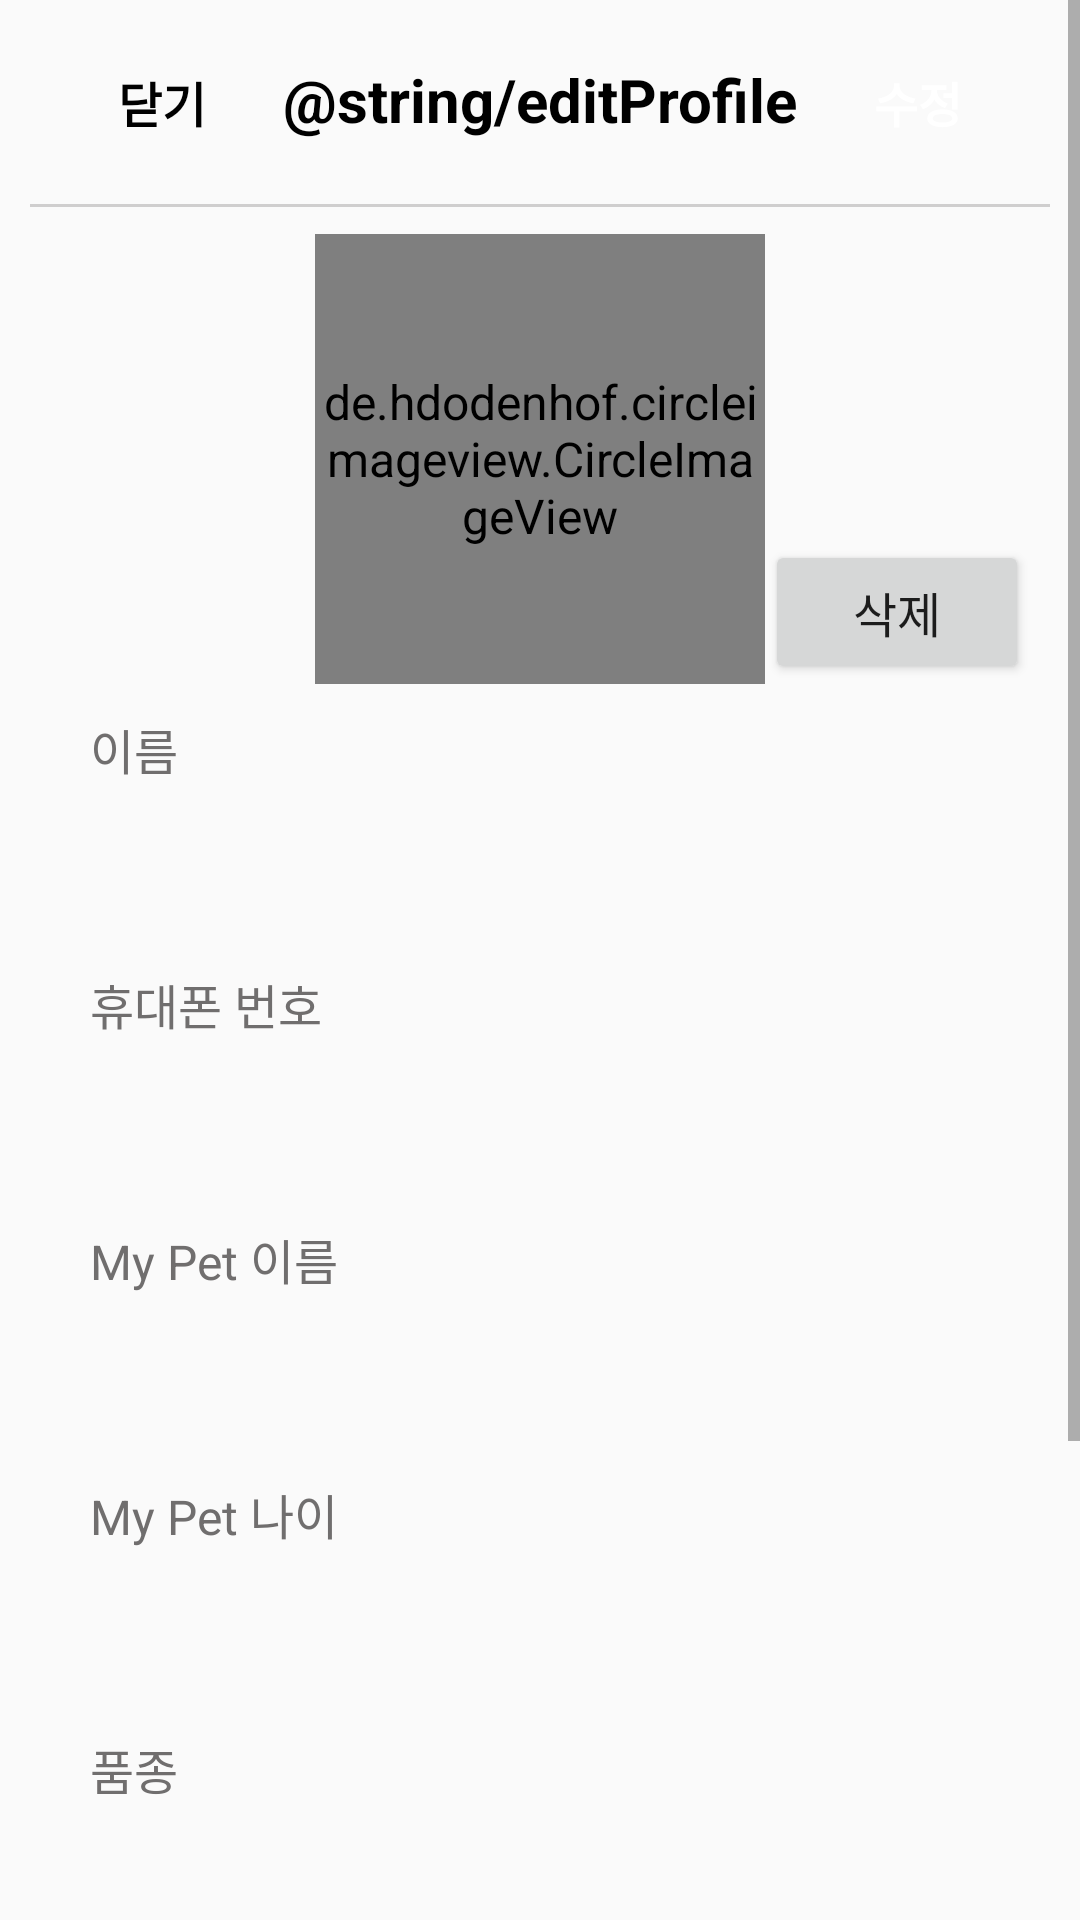

Here is an Android app screen rendered from its layout file. Give the layout XML and the strings, colors and styles it references.
<!-- AndroidManifest.xml: application theme Theme.MyPetCare -->
<!-- res/layout/dialog_my_profile.xml -->
<?xml version="1.0" encoding="utf-8"?>
<ScrollView xmlns:android="http://schemas.android.com/apk/res/android"
    xmlns:tools="http://schemas.android.com/tools"
    xmlns:app="http://schemas.android.com/apk/res-auto"
    android:layout_width="match_parent"
    android:layout_height="match_parent"
    android:fillViewport="true"
    tools:context=".bottomNavigation.setting.view.MyProfile">

    <androidx.constraintlayout.widget.ConstraintLayout
        android:id="@+id/profile_layout"
        android:layout_width="match_parent"
        android:layout_height="wrap_content"
        android:layout_margin="10dp" >

        
        <Button
            android:id="@+id/proFile_close"
            android:layout_width="wrap_content"
            android:layout_height="wrap_content"
            android:text="@string/close"
            android:textStyle="bold"
            android:textColor="@color/black"
            android:background="@color/transparent"
            app:layout_constraintTop_toTopOf="parent"
            app:layout_constraintStart_toStartOf="parent" />

        <TextView
            android:layout_width="wrap_content"
            android:layout_height="0dp"
            android:gravity="center"
            android:text="@string/editProfile"
            android:textSize="20sp"
            android:textStyle="bold"
            android:textColor="@color/black"
            android:maxLines="1"
            android:autoSizeTextType="uniform"
            app:layout_constraintBaseline_toBaselineOf="@+id/proFile_close"
            app:layout_constraintTop_toTopOf="parent"
            app:layout_constraintStart_toEndOf="@+id/proFile_close"
            app:layout_constraintEnd_toStartOf="@+id/profile_complete"
            app:layout_constraintBottom_toTopOf="@+id/profile_line1" />

        
        <Button
            android:id="@+id/profile_complete"
            android:layout_width="wrap_content"
            android:layout_height="wrap_content"
            android:text="@string/edit"
            android:textStyle="bold"
            android:textColor="@drawable/text_effect"
            android:background="@drawable/button_effect_blue"
            app:layout_constraintTop_toTopOf="parent"
            app:layout_constraintEnd_toEndOf="parent" />

        <View
            android:id="@+id/profile_line1"
            android:layout_width="match_parent"
            android:layout_height="1dp"
            android:layout_marginTop="10dp"
            android:background="@color/darkGray"
            app:layout_constraintTop_toBottomOf="@+id/proFile_close"
            app:layout_constraintStart_toStartOf="parent"
            app:layout_constraintEnd_toEndOf="parent" />

        
        <de.hdodenhof.circleimageview.CircleImageView
            android:id="@+id/profile_profileImage"
            android:layout_width="150dp"
            android:layout_height="150dp"
            android:layout_marginTop="20dp"
            android:src="@drawable/basic_profile_image"
            app:civ_border_color="@color/white"
            app:civ_border_width="2dp"
            app:layout_constraintTop_toBottomOf="@+id/proFile_close"
            app:layout_constraintEnd_toEndOf="parent"
            app:layout_constraintStart_toStartOf="parent" />

        
        <Button
            android:id="@+id/profile_deleteProfileImage"
            android:layout_width="wrap_content"
            android:layout_height="wrap_content"
            android:text="@string/delete"
            app:layout_constraintStart_toEndOf="@+id/profile_profileImage"
            app:layout_constraintBottom_toBottomOf="@+id/profile_profileImage"/>


        
        <LinearLayout
            android:id="@+id/profile_nameLayout"
            android:layout_width="match_parent"
            android:layout_height="wrap_content"
            android:orientation="vertical"
            android:layout_marginStart="10dp"
            android:layout_marginEnd="10dp"
            app:layout_constraintStart_toStartOf="parent"
            app:layout_constraintTop_toBottomOf="@+id/profile_profileImage" >

            <TextView
                android:layout_width="wrap_content"
                android:layout_height="wrap_content"
                android:padding="10dp"
                android:text="@string/myName"
                android:textColor="#706E6E" />

            <TextView
                android:id="@+id/profile_myName"
                android:layout_width="match_parent"
                android:layout_height="wrap_content"
                android:padding="10dp"
                android:textColor="@color/black"
                android:background="@drawable/border_text"
                android:backgroundTint="#E3E3E3" />
        </LinearLayout>

        
        <LinearLayout
            android:id="@+id/profile_phoneNumLayout"
            android:layout_width="match_parent"
            android:layout_height="wrap_content"
            android:orientation="vertical"
            android:layout_marginStart="10dp"
            android:layout_marginEnd="10dp"
            app:layout_constraintStart_toStartOf="parent"
            app:layout_constraintTop_toBottomOf="@+id/profile_nameLayout" >

            <TextView
                android:layout_width="wrap_content"
                android:layout_height="wrap_content"
                android:padding="10dp"
                android:text="@string/myPhoneNum"
                android:textColor="#706E6E" />

            <TextView
                android:id="@+id/profile_myPhoneNum"
                android:layout_width="match_parent"
                android:layout_height="wrap_content"
                android:padding="10dp"
                android:textColor="@color/black"
                android:background="@drawable/border_text"
                android:backgroundTint="#E3E3E3" />
        </LinearLayout>

        
        <LinearLayout
            android:id="@+id/profile_myPetNameLayout"
            android:layout_width="match_parent"
            android:layout_height="wrap_content"
            android:orientation="vertical"
            android:layout_marginStart="10dp"
            android:layout_marginEnd="10dp"
            app:layout_constraintStart_toStartOf="parent"
            app:layout_constraintTop_toBottomOf="@+id/profile_phoneNumLayout" >

            <TextView
                android:layout_width="wrap_content"
                android:layout_height="wrap_content"
                android:padding="10dp"
                android:text="@string/myPetName"
                android:textColor="#706E6E" />

            <EditText
                android:id="@+id/profile_myPetName"
                android:layout_width="match_parent"
                android:layout_height="wrap_content"
                android:padding="10dp"
                android:inputType="text"
                android:lines="1"
                android:textColor="@color/black"
                android:background="@drawable/border_text" />
        </LinearLayout>

        
        <LinearLayout
            android:id="@+id/profile_myPetAgeLayout"
            android:layout_width="match_parent"
            android:layout_height="wrap_content"
            android:orientation="vertical"
            android:layout_marginStart="10dp"
            android:layout_marginEnd="10dp"
            app:layout_constraintStart_toStartOf="parent"
            app:layout_constraintTop_toBottomOf="@+id/profile_myPetNameLayout" >

            <TextView
                android:layout_width="wrap_content"
                android:layout_height="wrap_content"
                android:padding="10dp"
                android:text="@string/myPetAge"
                android:textColor="#706E6E" />

            <EditText
                android:id="@+id/profile_myPetAge"
                android:layout_width="match_parent"
                android:layout_height="wrap_content"
                android:padding="10dp"
                android:inputType="number"
                android:lines="1"
                android:textColor="@color/black"
                android:background="@drawable/border_text" />
        </LinearLayout>

        
        <LinearLayout
            android:id="@+id/profile_myPetSpeciesLayout"
            android:layout_width="match_parent"
            android:layout_height="wrap_content"
            android:orientation="vertical"
            android:layout_marginStart="10dp"
            android:layout_marginEnd="10dp"
            app:layout_constraintStart_toStartOf="parent"
            app:layout_constraintTop_toBottomOf="@+id/profile_myPetAgeLayout" >

            <TextView
                android:layout_width="wrap_content"
                android:layout_height="wrap_content"
                android:padding="10dp"
                android:text="@string/myPetSpecies"
                android:textColor="#706E6E" />

            <EditText
                android:id="@+id/profile_myPetSpecies"
                android:layout_width="match_parent"
                android:layout_height="wrap_content"
                android:padding="10dp"
                android:lines="1"
                android:inputType="text"
                android:textColor="@color/black"
                android:background="@drawable/border_text" />
        </LinearLayout>


        
        <LinearLayout
            android:id="@+id/profile_myPetWeightLayout"
            android:layout_width="match_parent"
            android:layout_height="wrap_content"
            android:orientation="vertical"
            android:layout_marginStart="10dp"
            android:layout_marginEnd="10dp"
            app:layout_constraintStart_toStartOf="parent"
            app:layout_constraintTop_toBottomOf="@+id/profile_myPetSpeciesLayout" >

            <TextView
                android:layout_width="wrap_content"
                android:layout_height="wrap_content"
                android:padding="10dp"
                android:text="@string/myPetWeight"
                android:textColor="#706E6E" />

            <EditText
                android:id="@+id/profile_myPetWeight"
                android:layout_width="match_parent"
                android:layout_height="wrap_content"
                android:padding="10dp"
                android:lines="1"
                android:inputType="number"
                android:textColor="@color/black"
                android:background="@drawable/border_text" />
        </LinearLayout>

        
        <LinearLayout
            android:id="@+id/profile_myPetCharacterLayout"
            android:layout_width="match_parent"
            android:layout_height="wrap_content"
            android:orientation="vertical"
            android:layout_marginStart="10dp"
            android:layout_marginEnd="10dp"
            app:layout_constraintStart_toStartOf="parent"
            app:layout_constraintTop_toBottomOf="@+id/profile_myPetWeightLayout" >

            <TextView
                android:layout_width="wrap_content"
                android:layout_height="wrap_content"
                android:padding="10dp"
                android:text="@string/myPetCharacter"
                android:textColor="#706E6E" />

            <EditText
                android:id="@+id/profile_myPetCharacter"
                android:layout_width="match_parent"
                android:layout_height="wrap_content"
                android:layout_marginBottom="30dp"
                android:padding="10dp"
                android:textColor="@color/black"
                android:background="@drawable/border_text" />
        </LinearLayout>
    </androidx.constraintlayout.widget.ConstraintLayout>
</ScrollView>
<!-- resources referenced by this layout -->
<resources>
  <color name="black">#FF000000</color>
  <color name="darkGray">#CFCECE</color>
  <color name="transparent">#00FFFFFF</color>
  <color name="white">#FFFFFFFF</color>
  <!-- drawable text_effect (drawable) -->
  <?xml version="1.0" encoding="utf-8"?>
  <selector xmlns:android="http://schemas.android.com/apk/res/android">
      <item android:color="@color/white" android:state_pressed="false"/>
      <item android:color="#8C8989" android:state_pressed="true"/>
  </selector>
  <string name="close">닫기</string>
  <string name="delete">삭제</string>
  <string name="edit">수정</string>
  <string name="myName">이름</string>
  <string name="myPetAge">My Pet 나이</string>
  <string name="myPetCharacter">소개</string>
  <string name="myPetName">My Pet 이름</string>
  <string name="myPetSpecies">품종</string>
  <string name="myPetWeight">무게(kg)</string>
  <string name="myPhoneNum">휴대폰 번호</string>
  <style name="Theme.MyPetCare" parent="Theme.AppCompat.DayNight.NoActionBar">
          
          <item name="colorPrimary">@color/white</item>
          <item name="colorPrimaryVariant">@color/representativeColor</item>
          <item name="colorOnPrimary">@color/black</item>
          
          <item name="colorSecondary">@color/representativeColor</item>
          <item name="colorSecondaryVariant">@color/teal_700</item>
          <item name="colorOnSecondary">@color/black</item>
          <item name="android:textSize">16sp</item>
          
          <item name="android:statusBarColor" tools:targetApi="l">?attr/colorPrimaryVariant</item>
          
          <item name="android:timePickerStyle">@style/MyTimePickerTheme</item>
      </style>
  <color name="representativeColor">#5AC0ED</color>
  <color name="teal_700">#FF018786</color>
  <style name="MyTimePickerTheme" parent="android:Widget.Material.Light.TimePicker">
          <item name="android:timePickerMode">spinner</item>
      </style>
</resources>
